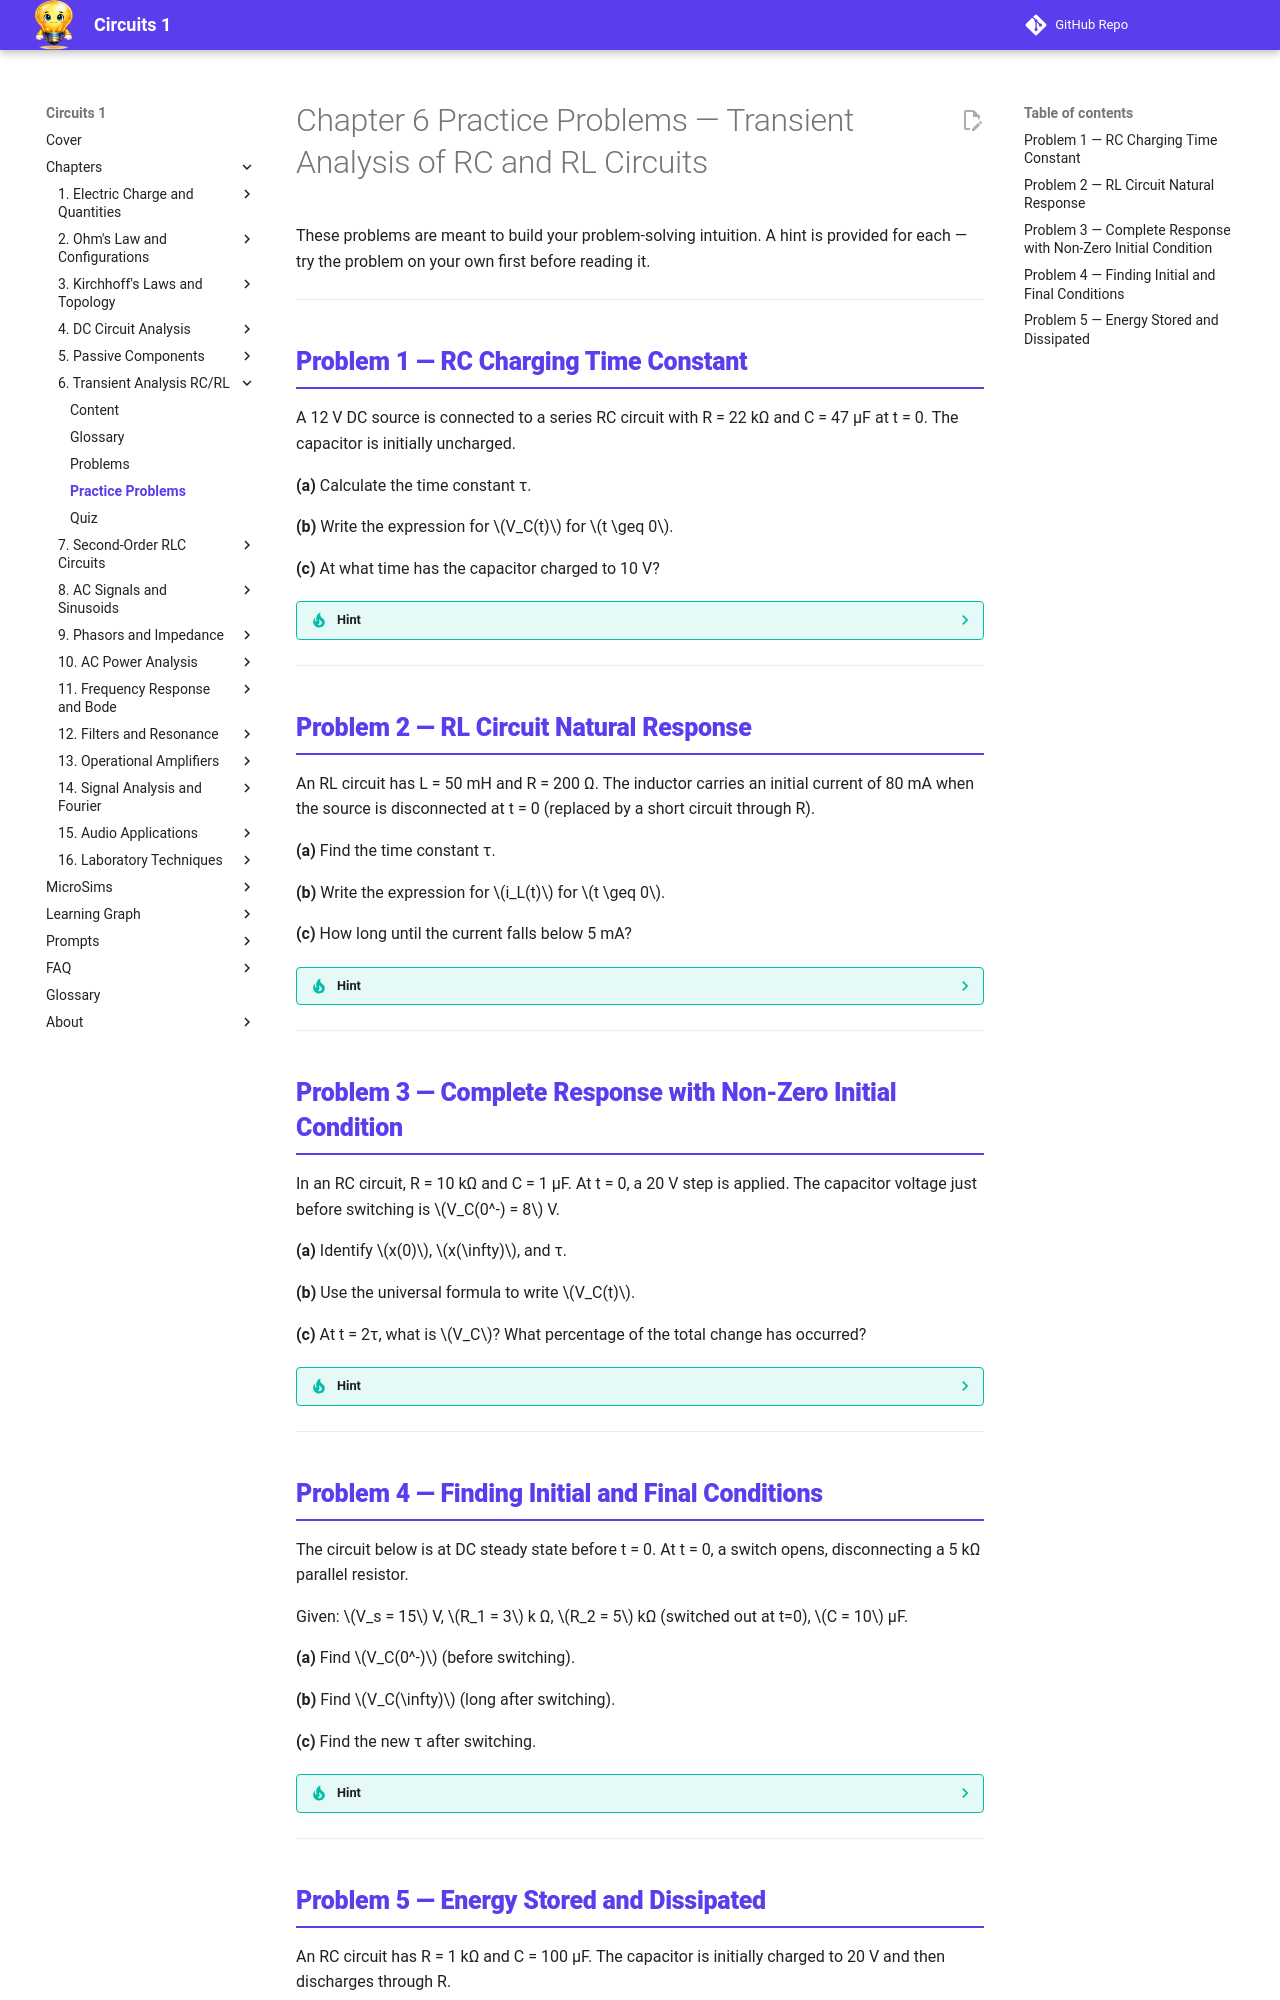

repository: dmccreary/circuits · page: chapters/06-transient-analysis-rc-rl/practice/index.html · generator: mkdocs

---
title: Chapter 6 Practice Problems — Transient Analysis of RC and RL Circuits
description: Practice problems with hints for Chapter 6 covering time constants, exponential responses, initial/final conditions, and first-order transient analysis
---

<div class="unit1-styled" markdown>

# Chapter 6 Practice Problems — Transient Analysis of RC and RL Circuits

These problems are meant to build your problem-solving intuition. A hint is provided for each — try the problem on your own first before reading it.

---

## Problem 1 — RC Charging Time Constant

A 12 V DC source is connected to a series RC circuit with R = 22 kΩ and C = 47 μF at t = 0. The capacitor is initially uncharged.

**(a)** Calculate the time constant τ.

**(b)** Write the expression for \(V_C(t)\) for \(t \geq 0\).

**(c)** At what time has the capacitor charged to 10 V?

??? tip "Hint"
    **(a)** The time constant of an RC circuit is simply \(\tau = RC\). Multiply your values carefully, keeping track of units (kΩ × μF = ms).

    **(b)** For a capacitor charging from 0 to a final value \(V_\infty\), the universal step-response formula gives:
    \[V_C(t) = V_\infty\left(1 - e^{-t/\tau}\right)\]

    **(c)** Set \(V_C(t) = 10\) V, substitute your expression, then solve for t by taking the natural logarithm of both sides. Remember \(\ln(e^x) = x\).

---

## Problem 2 — RL Circuit Natural Response

An RL circuit has L = 50 mH and R = 200 Ω. The inductor carries an initial current of 80 mA when the source is disconnected at t = 0 (replaced by a short circuit through R).

**(a)** Find the time constant τ.

**(b)** Write the expression for \(i_L(t)\) for \(t \geq 0\).

**(c)** How long until the current falls below 5 mA?

??? tip "Hint"
    **(a)** For an RL circuit, \(\tau = L/R\). Check units: mH/Ω = ms.

    **(b)** With no driving source (natural response only), the inductor current decays exponentially from its initial value:
    \[i_L(t) = i_L(0)\,e^{-t/\tau}\]

    **(c)** Set \(i_L(t) = 5\) mA and solve. You will need to take \(\ln\) of both sides. Think about the ratio \(5/80\) before computing.

---

## Problem 3 — Complete Response with Non-Zero Initial Condition

In an RC circuit, R = 10 kΩ and C = 1 μF. At t = 0, a 20 V step is applied. The capacitor voltage just before switching is \(V_C(0^-) = 8\) V.

**(a)** Identify \(x(0)\), \(x(\infty)\), and τ.

**(b)** Use the universal formula to write \(V_C(t)\).

**(c)** At t = 2τ, what is \(V_C\)? What percentage of the total change has occurred?

??? tip "Hint"
    **(a)** For the universal step-response formula \(x(t) = x(\infty) + [x(0) - x(\infty)]e^{-t/\tau}\):
    - \(x(0)\) is the value just after switching (capacitor voltage cannot jump, so \(V_C(0^+) = V_C(0^-)\))
    - \(x(\infty)\) is the DC steady-state value long after switching (capacitor is an open circuit at DC)

    **(b)** Substitute your three values directly into the formula.

    **(c)** At \(t = 2\tau\), compute \(e^{-2}\). The percentage of total change is \((1 - e^{-2}) \times 100\%\).

---
